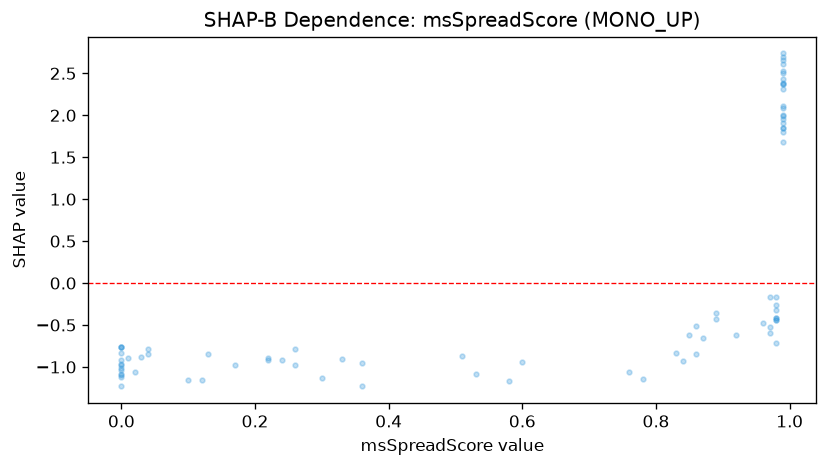

Source data for this figure (header and first rows):
feature_value, shap_value
0.1, -1.151
0.58, -1.168
0.0, -1.222
0.99, 2.092
0.0, -0.912
0.89, -0.359
0.98, -0.4387
0.0, -1.125
0.97, -0.1669
0.84, -0.9269
0.98, -0.4387
0.89, -0.4295
0.76, -1.055
0.02, -1.055
0.98, -0.1669
0.36, -0.9504
0.99, 2.39
0.24, -0.912
0.99, 2.737
0.01, -0.8953
0.99, 2.509
0.99, 2.61
0.98, -0.2586
0.0, -1.008
0.0, -1.087
0.99, 2.693
0.26, -0.9747
0.87, -0.6595
0.03, -0.8789
0.78, -1.141
0.36, -1.231
0.22, -0.8953
0.98, -0.325
0.53, -1.087
0.99, 2.004
0.12, -1.159
0.17, -0.9747
0.85, -0.6132
0.99, 2.655
0.99, 2.315
0.22, -0.9113
0.98, -0.4207
0.0, -0.9762
0.26, -0.7842
0.99, 2.437
0.0, -0.7678
0.0, -0.7678
0.99, 2.367
0.83, -0.8327
0.3, -1.136
0.97, -0.5938
0.33, -0.9026
0.04, -0.8482
0.98, -0.7107
0.99, 2.525
0.92, -0.615
0.99, 1.906
0.6, -0.9439
0.99, 1.995
0.0, -0.9598
... 19 more rows
